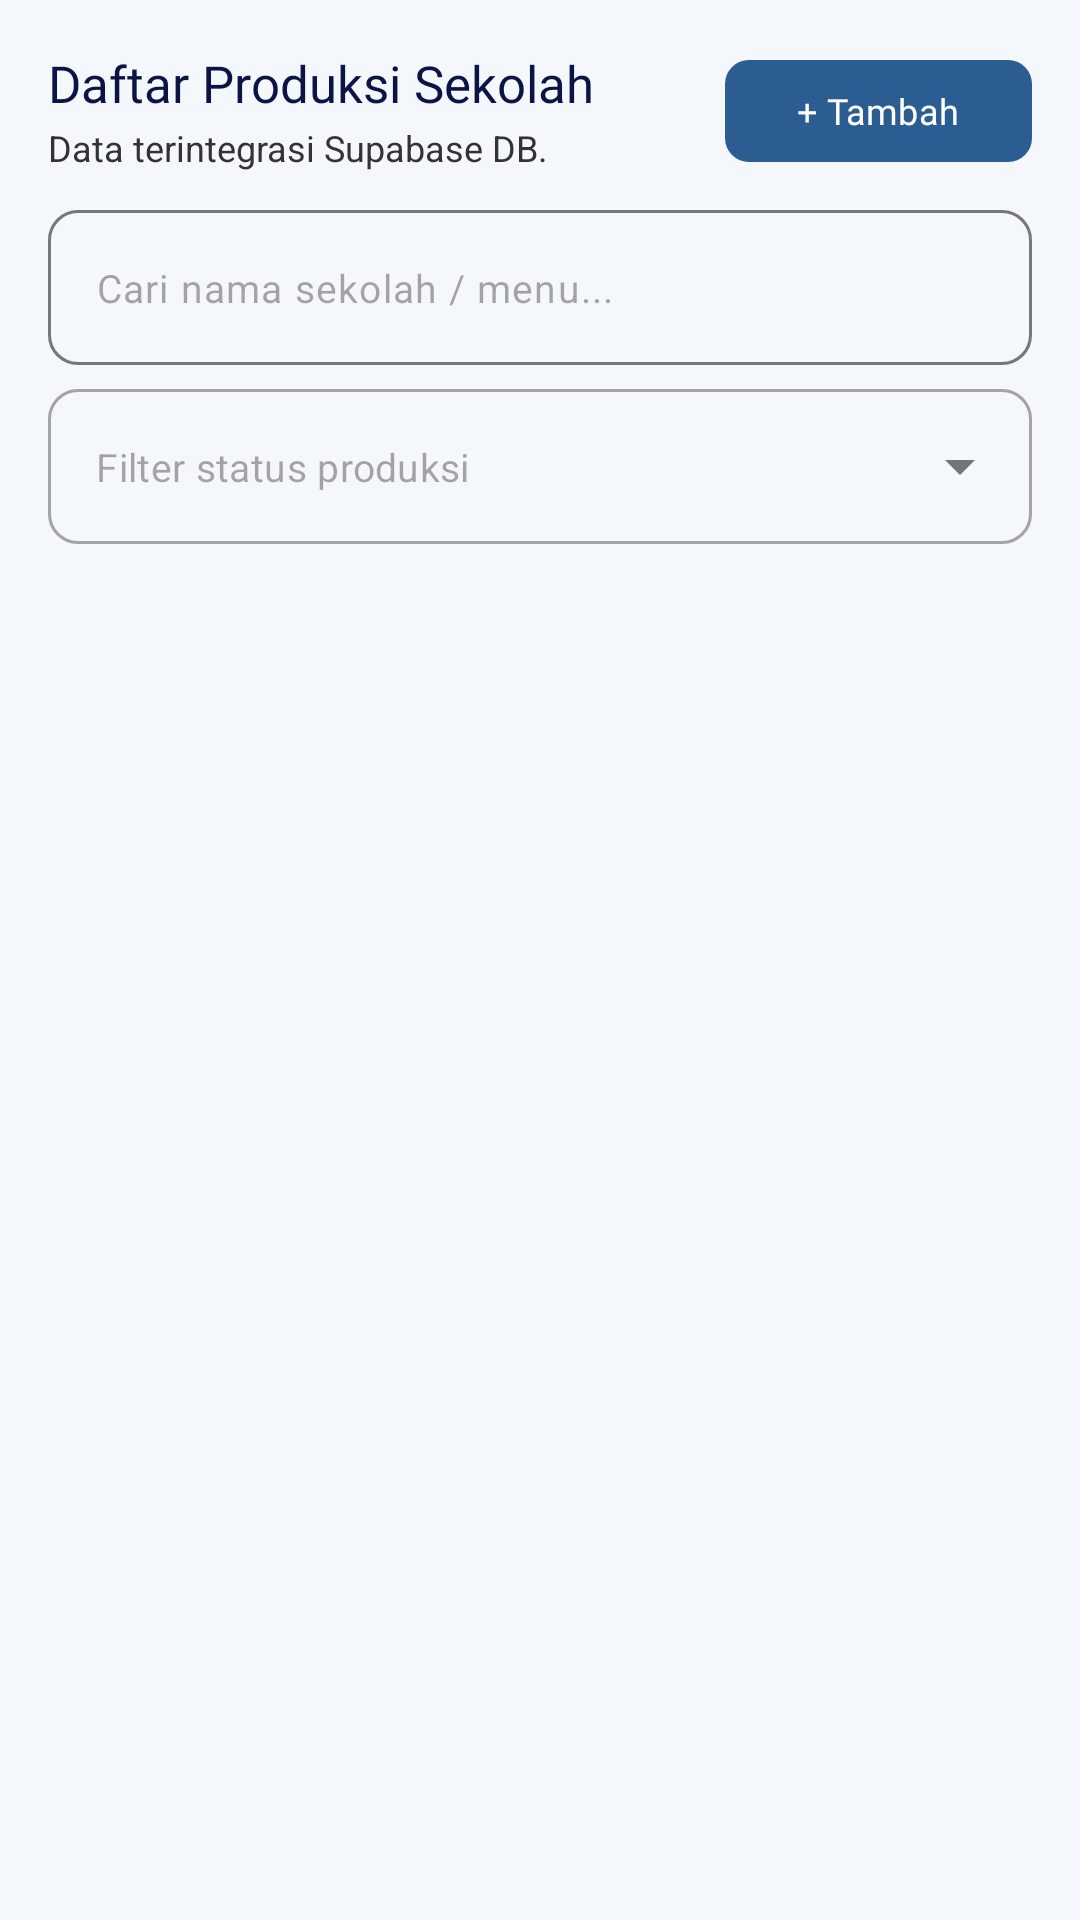

Layout XML and referenced resources for this Android screen:
<!-- AndroidManifest.xml: application theme Theme.JIPLays -->
<!-- res/layout/fragment_produksi_daftar.xml -->
<?xml version="1.0" encoding="utf-8"?>
<androidx.core.widget.NestedScrollView xmlns:android="http://schemas.android.com/apk/res/android"
    xmlns:app="http://schemas.android.com/apk/res-auto"
    android:layout_width="match_parent"
    android:layout_height="match_parent"
    android:fillViewport="true"
    android:background="@color/background">

    <LinearLayout
        android:layout_width="match_parent"
        android:layout_height="wrap_content"
        android:orientation="vertical"
        android:padding="16dp">

        <LinearLayout
            android:layout_width="match_parent"
            android:layout_height="wrap_content"
            android:gravity="center_vertical"
            android:orientation="horizontal">

            <LinearLayout
                android:layout_width="0dp"
                android:layout_height="wrap_content"
                android:layout_weight="1"
                android:orientation="vertical">

                <TextView
                    android:layout_width="wrap_content"
                    android:layout_height="wrap_content"
                    android:text="Daftar Produksi Sekolah"
                    android:textColor="@color/primary_navy"
                    android:textSize="17sp"
                    android:fontFamily="@font/montserrat_bold" />

                <TextView
                    android:layout_width="match_parent"
                    android:layout_height="wrap_content"
                    android:layout_marginTop="2dp"
                    android:text="Data terintegrasi Supabase DB."
                    android:textColor="@color/text_body"
                    android:textSize="12sp" />
            </LinearLayout>

            <com.google.android.material.button.MaterialButton
                android:id="@+id/btnTambahProduksi"
                android:layout_width="wrap_content"
                android:layout_height="42dp"
                android:text="+ Tambah"
                android:textAllCaps="false"
                android:textSize="12sp"
                android:fontFamily="@font/montserrat_medium"
                app:backgroundTint="@color/primary_blue"
                app:cornerRadius="8dp" />
        </LinearLayout>

        
        <LinearLayout
            android:layout_width="match_parent"
            android:layout_height="wrap_content"
            android:layout_marginTop="12dp"
            android:orientation="vertical">

            <com.google.android.material.textfield.TextInputLayout
                android:layout_width="match_parent"
                android:layout_height="wrap_content"
                app:boxBackgroundMode="outline"
                app:boxCornerRadiusTopStart="10dp"
                app:boxCornerRadiusTopEnd="10dp"
                app:boxCornerRadiusBottomStart="10dp"
                app:boxCornerRadiusBottomEnd="10dp"
                app:hintEnabled="false"
                app:startIconDrawable="@drawable/ic_search">

                <com.google.android.material.textfield.TextInputEditText
                    android:id="@+id/etSearchProduksi"
                    android:layout_width="match_parent"
                    android:layout_height="wrap_content"
                    android:hint="Cari nama sekolah / menu..."
                    android:inputType="text"
                    android:textSize="13sp" />
            </com.google.android.material.textfield.TextInputLayout>

            <com.google.android.material.textfield.TextInputLayout
                style="@style/Widget.MaterialComponents.TextInputLayout.OutlinedBox.ExposedDropdownMenu"
                android:layout_width="match_parent"
                android:layout_height="wrap_content"
                android:layout_marginTop="8dp"
                app:boxCornerRadiusTopStart="10dp"
                app:boxCornerRadiusTopEnd="10dp"
                app:boxCornerRadiusBottomStart="10dp"
                app:boxCornerRadiusBottomEnd="10dp"
                app:hintEnabled="false">

                <AutoCompleteTextView
                    android:id="@+id/actFilterStatusProduksi"
                    android:layout_width="match_parent"
                    android:layout_height="wrap_content"
                    android:hint="Filter status produksi"
                    android:inputType="none"
                    android:textSize="13sp" />
            </com.google.android.material.textfield.TextInputLayout>
        </LinearLayout>

        <ProgressBar
            android:id="@+id/progressBarProduksi"
            android:layout_width="wrap_content"
            android:layout_height="wrap_content"
            android:layout_gravity="center"
            android:layout_marginTop="20dp"
            android:visibility="gone" />

        <LinearLayout
            android:id="@+id/containerProduksi"
            android:layout_width="match_parent"
            android:layout_height="wrap_content"
            android:layout_marginTop="12dp"
            android:orientation="vertical" />

    </LinearLayout>
</androidx.core.widget.NestedScrollView>
<!-- resources referenced by this layout -->
<resources>
  <color name="background">#F4F7FB</color>
  <color name="primary_blue">#2B5C92</color>
  <color name="primary_navy">#0C1446</color>
  <color name="text_body">#333333</color>
  <style name="Theme.JIPLays" parent="Base.Theme.JIPLays" />
  <style name="Base.Theme.JIPLays" parent="Theme.Material3.DayNight.NoActionBar">
          <item name="colorPrimary">@color/primary_blue</item>
          <item name="colorPrimaryVariant">@color/primary_navy</item>
          <item name="colorOnPrimary">@color/white</item>
          <item name="colorSecondary">@color/accent_blue</item>
          <item name="colorOnSecondary">@color/white</item>
          <item name="android:statusBarColor">@color/primary_navy</item>
          <item name="android:windowBackground">@color/background</item>
      </style>
  <color name="white">#FFFFFF</color>
  <color name="accent_blue">#1E88E5</color>
</resources>
